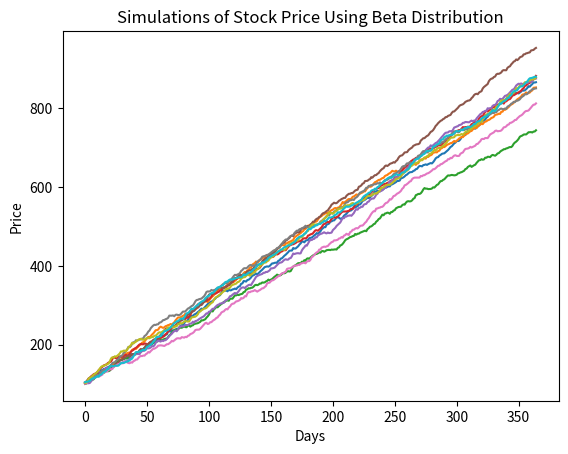

This chart was generated by the following Python code:
# This code is heavily based on the basic_european_numba.py that was used in class

import pandas as pd
import matplotlib.pyplot as plt
import numpy as np

# Set a random seed to replicate results
np.random.seed(42)

# European call payoff calculation
def european_call_payoff(strike, stock_price):
    return max(stock_price - strike, 0)

# Simulate paths using Geometric Brownian Motion (beta distribution)
def simulate_price_paths_beta(initial_price, drift, volatility, beta_a, beta_b, shift, dt, T, paths):
    timesteps = int(T / dt)
    price_paths = np.zeros((paths, timesteps))
    for i in range(paths):
        current_price = initial_price
        for t in range(timesteps):
            dWt = np.random.beta(beta_a, beta_b) - shift  # Use beta distribution
            dYt = drift * dt + volatility * dWt  # Change in price
            current_price += dYt  # Update the current price
            price_paths[i, t] = current_price  # Store price in path
    return price_paths

# Monte Carlo simulation for option pricing
def monte_carlo_option_pricing(price_paths, strike, risk_free_rate, T):
    call_payoffs = np.zeros(price_paths.shape[0])
    final_prices = np.zeros(price_paths.shape[0])
    discount_factor = np.exp(-risk_free_rate * T)  # Discount factor for present value
    for i in range(price_paths.shape[0]):
        final_price = price_paths[i, -1]  # Last price in the path
        final_prices[i] = final_price
        call_payoffs[i] = european_call_payoff(strike, final_price) * discount_factor
    return final_prices, call_payoffs

def main():
    # Parameters
    paths = 5000
    initial_price = 100
    drift = 0.03
    volatility = 17.04
    dt = 1/365
    T = 1
    strike = 100
    risk_free_rate = 0.01

    # Beta distribution
    beta_a, beta_b = 9, 10
    shift = 0.35

    # Simulate price paths
    price_paths = simulate_price_paths_beta(initial_price, drift, volatility, beta_a, beta_b, shift, dt, T, paths)
    # Monte Carlo pricing
    final_prices, call_payoffs = monte_carlo_option_pricing(price_paths, strike, risk_free_rate, T)

    # Plot the set
    for i in range(min(paths, 10)):
        plt.plot(price_paths[i])
    plt.xlabel('Days')
    plt.ylabel('Price')
    plt.title("Simulations of Stock Price Using Beta Distribution")
    plt.savefig('stock_price_simulation.png')
    # Results

    average_price = np.average(final_prices)
    option_price = np.average(call_payoffs)

    print(f"Average stock price after {int(1 / dt) * T} days: ${average_price:.2f}")
    print(f"Calculated European Call Option Price: ${option_price:.2f}")

if __name__ == "__main__":
    main()